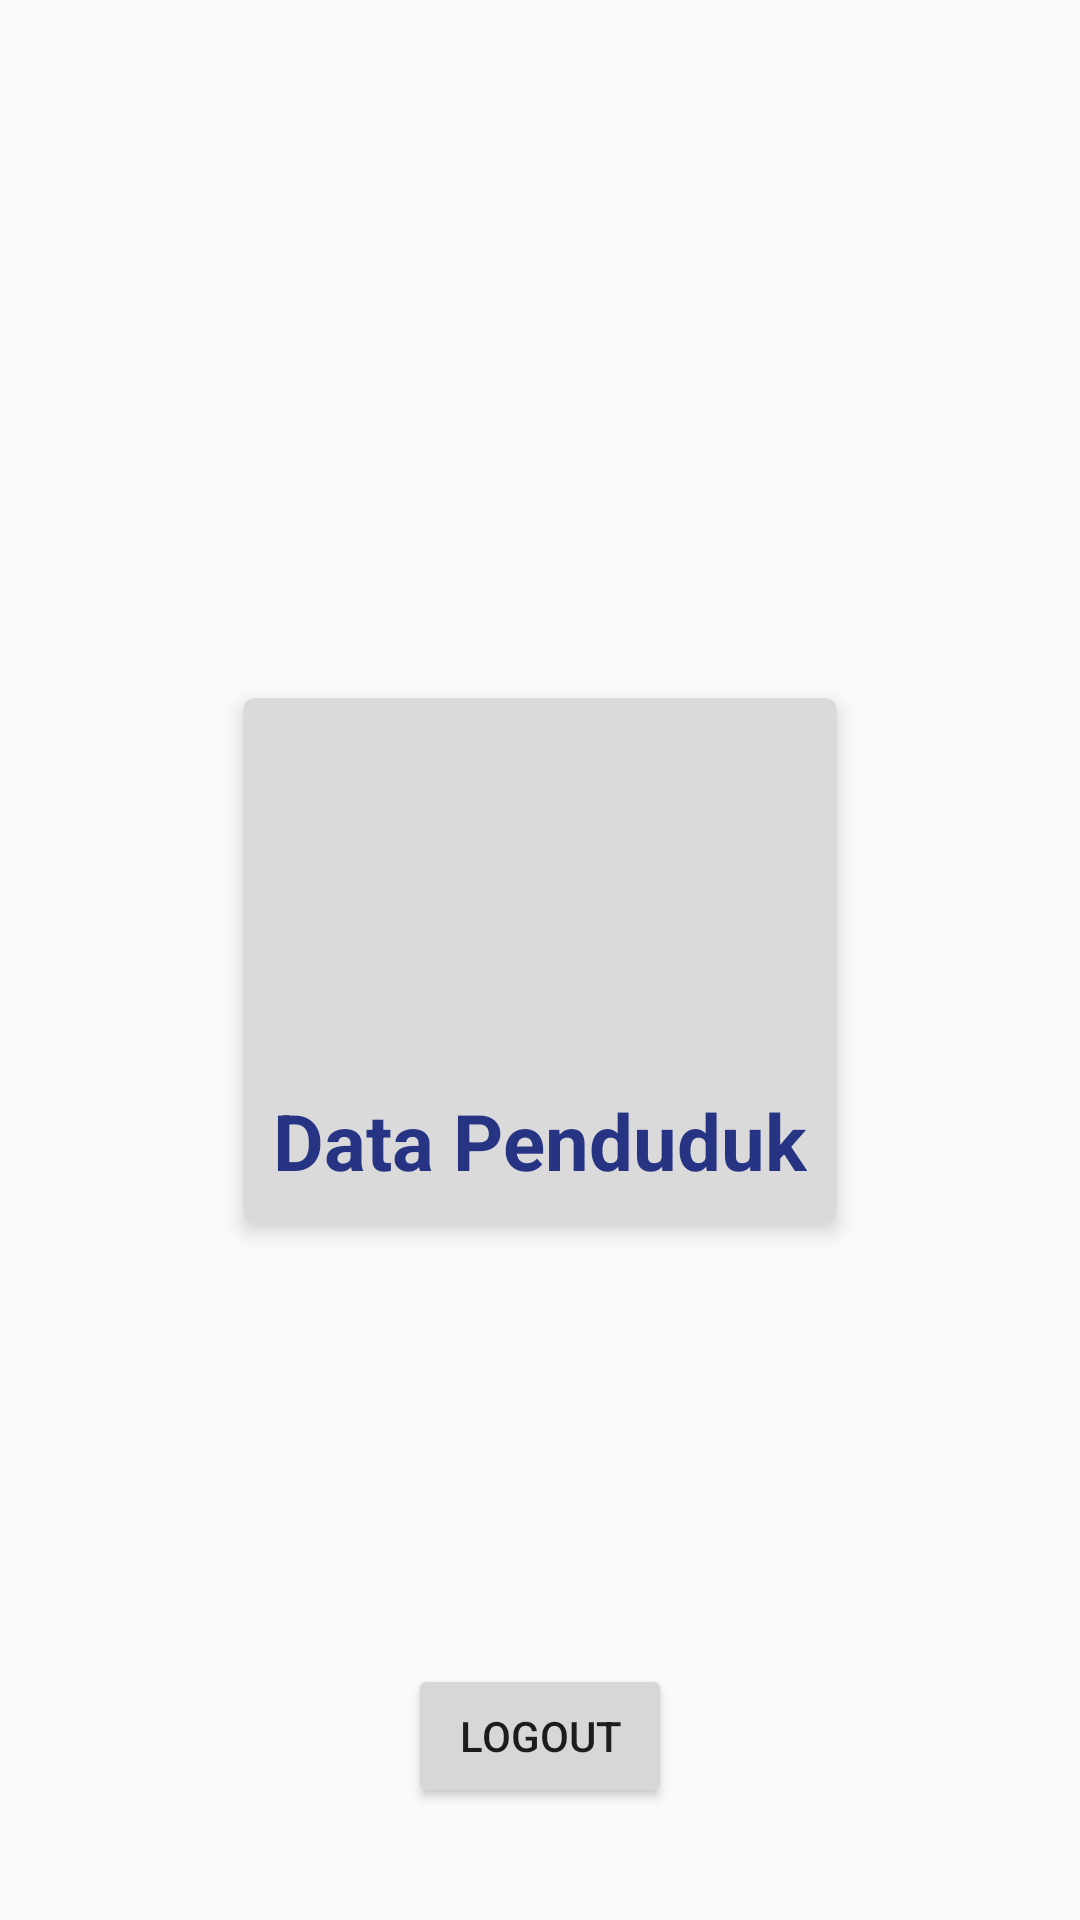

This screen was rendered from an Android layout file. Write that file and the resources it references.
<!-- AndroidManifest.xml: application theme AppTheme -->
<!-- res/layout/activity_dashboard.xml -->
<?xml version="1.0" encoding="utf-8"?>
<androidx.constraintlayout.widget.ConstraintLayout xmlns:android="http://schemas.android.com/apk/res/android"
    xmlns:app="http://schemas.android.com/apk/res-auto"
    xmlns:tools="http://schemas.android.com/tools"
    android:layout_width="match_parent"
    android:layout_height="match_parent"
    tools:context=".Dashboard">

    <androidx.cardview.widget.CardView
        android:id="@+id/penduduk"
        android:layout_width="wrap_content"
        android:layout_height="wrap_content"
        app:cardCornerRadius="4dp"
        app:cardElevation="4dp"
        app:layout_constraintTop_toTopOf="parent"
        app:layout_constraintBottom_toBottomOf="parent"
        app:layout_constraintRight_toRightOf="parent"
        app:layout_constraintLeft_toLeftOf="parent">
        <LinearLayout
            android:layout_width="match_parent"
            android:layout_height="wrap_content"
            android:orientation="vertical"
            android:layout_gravity="center"
            android:background="#DADADA"
            android:padding="10dp">
            <ImageView
                android:layout_width="150dp"
                android:layout_height="120dp"
                android:layout_gravity="center"
                android:src="@drawable/penduduk"/>

            <TextView
                android:layout_width="wrap_content"
                android:layout_height="wrap_content"
                android:text="Data Penduduk"
                android:textColor="#273483"
                android:textSize="26sp"
                android:textStyle="bold" />
        </LinearLayout>
    </androidx.cardview.widget.CardView>

    <Button
        android:id="@+id/button"
        android:layout_width="wrap_content"
        android:layout_height="wrap_content"
        android:layout_marginBottom="32dp"
        android:text="LogOut"
        app:layout_constraintBottom_toBottomOf="parent"
        app:layout_constraintLeft_toLeftOf="parent"
        app:layout_constraintRight_toRightOf="parent"
        app:layout_constraintTop_toBottomOf="@id/penduduk"
        app:layout_constraintVertical_bias="0.964" />

</androidx.constraintlayout.widget.ConstraintLayout>
<!-- resources referenced by this layout -->
<resources>
  <style name="AppTheme" parent="Theme.AppCompat.Light.DarkActionBar">
          
          <item name="colorPrimary">@color/colorPrimary</item>
          <item name="colorPrimaryDark">@color/colorPrimaryDark</item>
          <item name="colorAccent">@color/colorAccent</item>
      </style>
  <color name="colorPrimary">#008577</color>
  <color name="colorPrimaryDark">#00574B</color>
  <color name="colorAccent">#3498DB</color>
</resources>
